Photos from the image-classification dataset "dataset" in the GitHub repository martinsaxa/jute-disease-dataset. Its 5 classes are: dieback, fresh, holed, mosaic, stem soft rot.

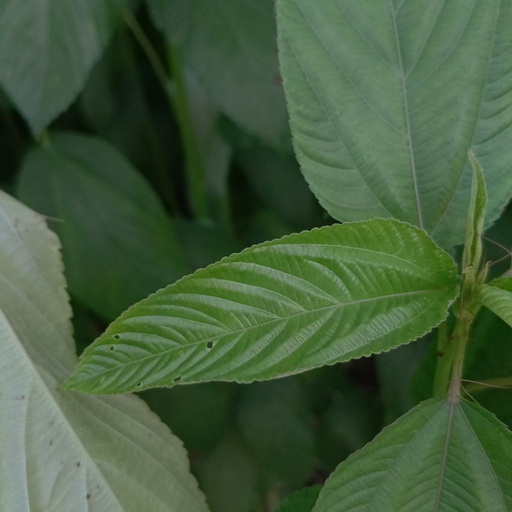
Label: fresh

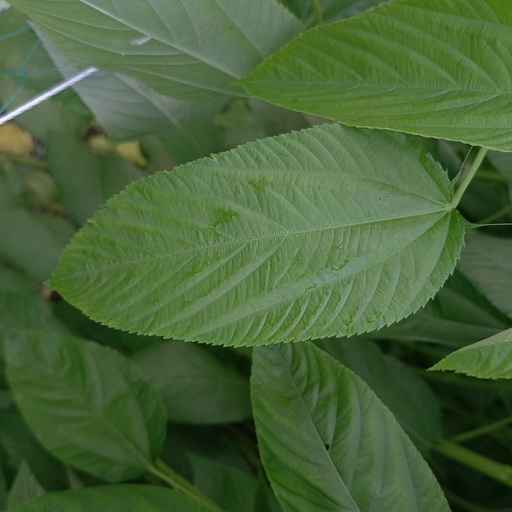
Label: fresh

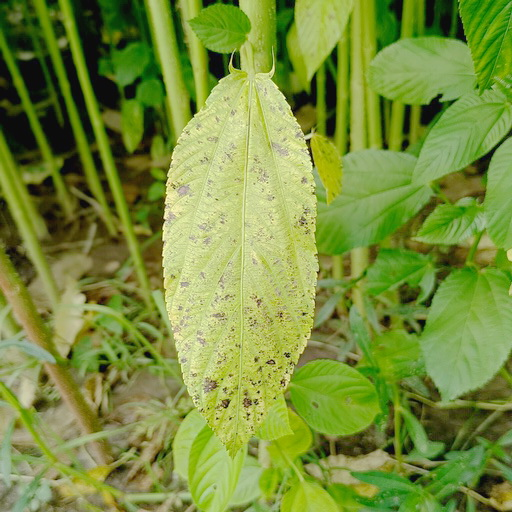
Label: mosaic

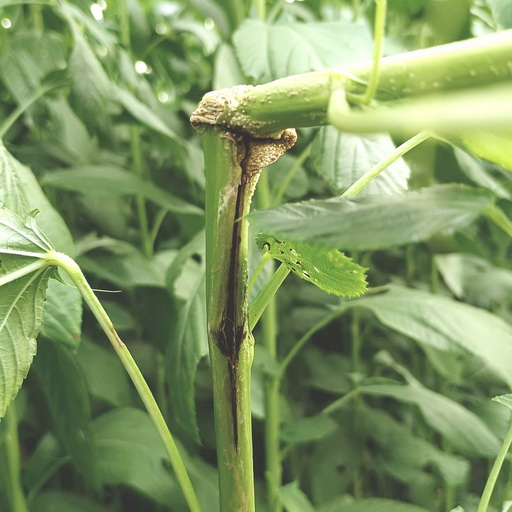
Label: stem soft rot

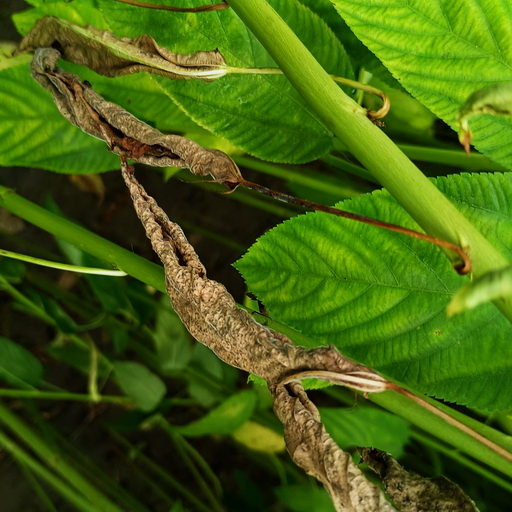
Label: dieback

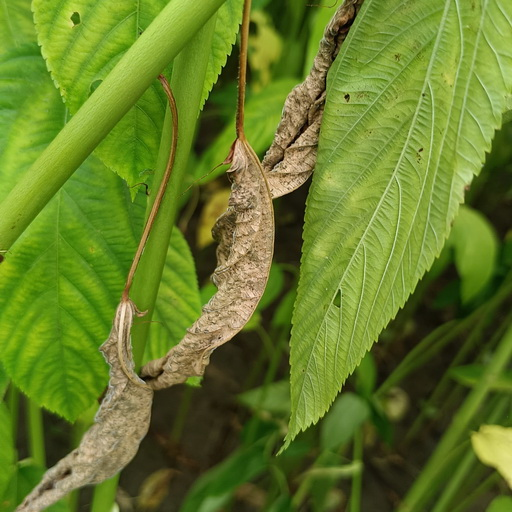
Label: dieback
